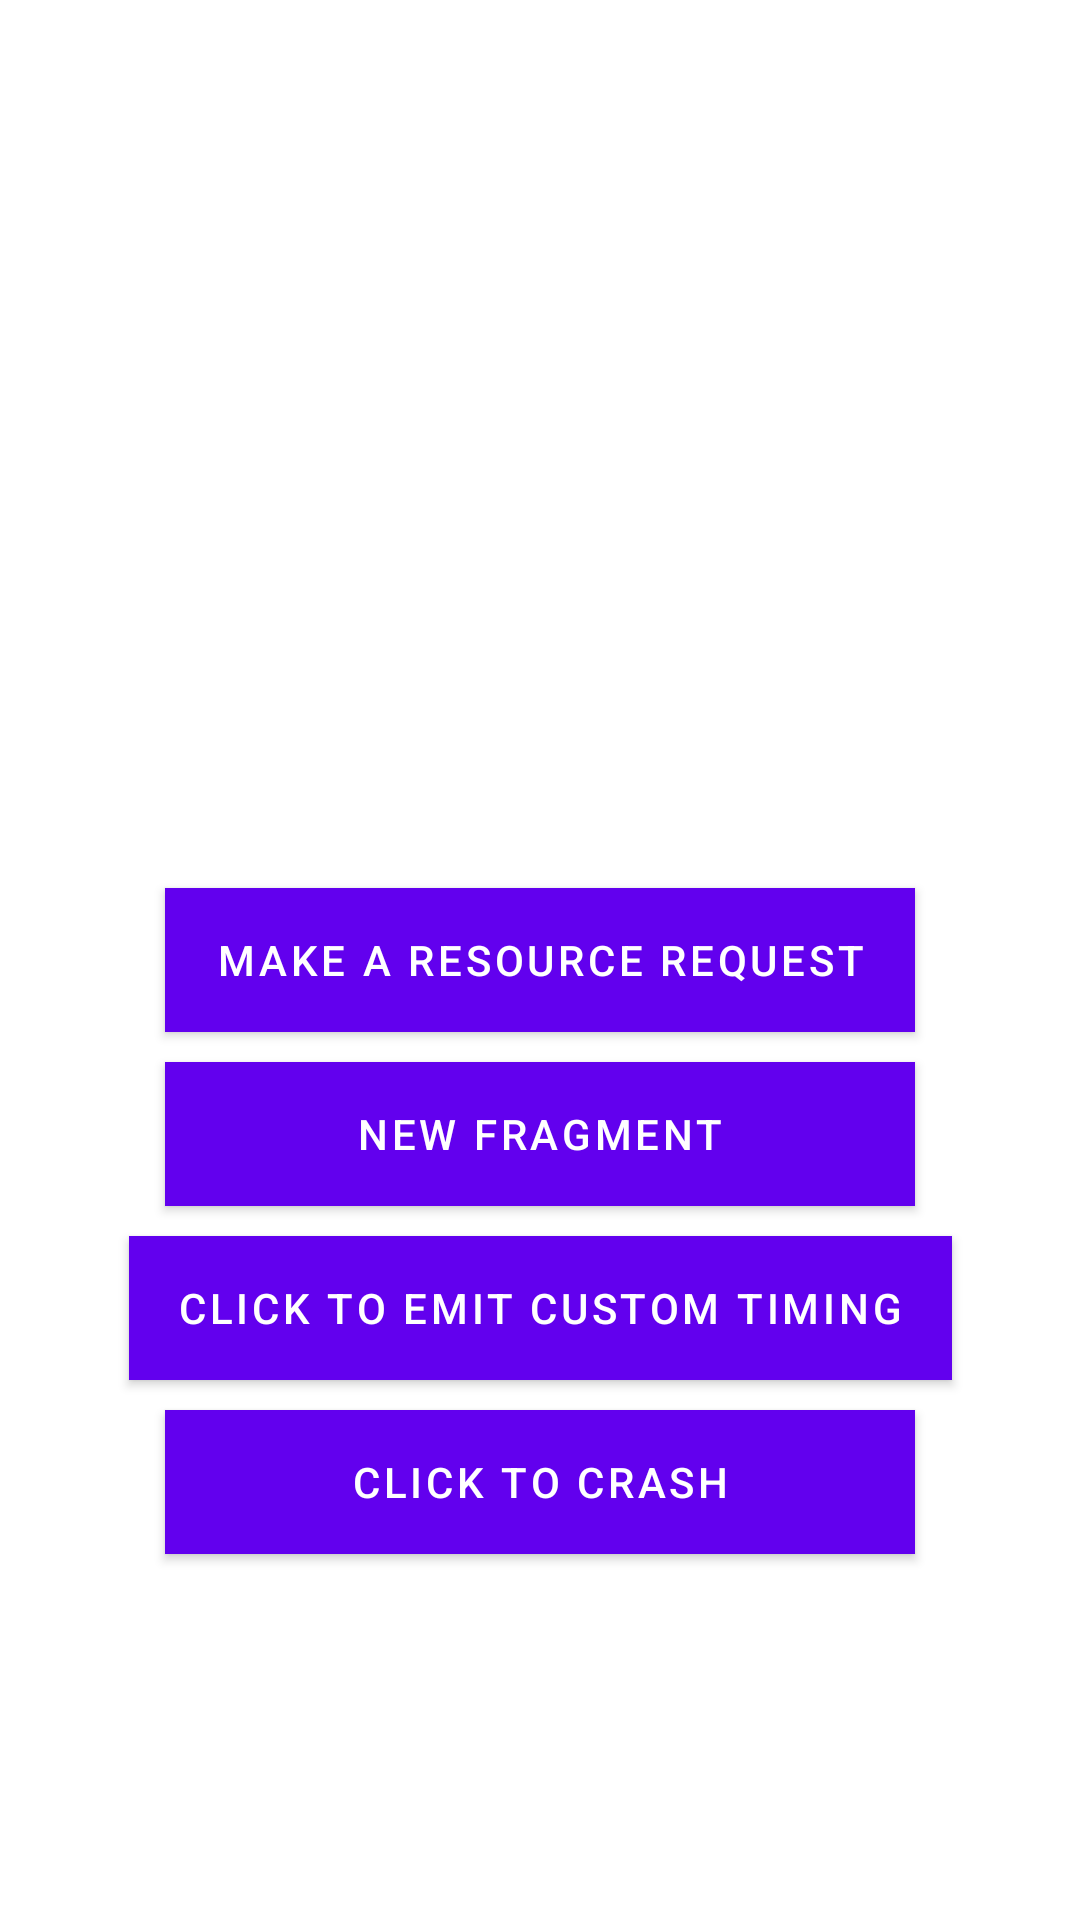

Android layout source for this screen:
<!-- AndroidManifest.xml: activity theme Theme.MyApplication.NoActionBar -->
<!-- res/layout/activity_main.xml -->
<?xml version="1.0" encoding="utf-8"?>
<androidx.constraintlayout.widget.ConstraintLayout xmlns:android="http://schemas.android.com/apk/res/android"
    xmlns:app="http://schemas.android.com/apk/res-auto"
    xmlns:tools="http://schemas.android.com/tools"
    android:layout_width="match_parent"
    android:layout_height="match_parent"
    android:background="@color/white"
    tools:context=".MainActivity">


    <Button
            android:id="@+id/request"
            android:layout_width="wrap_content"
            android:layout_height="wrap_content"
        android:minWidth="250dp"
            android:gravity="center"
            android:background="@color/teal_200"
            android:text="Make a resource Request"
            app:layout_constraintBottom_toBottomOf="parent"
            app:layout_constraintEnd_toEndOf="parent"
            app:layout_constraintStart_toStartOf="parent"
            app:layout_constraintTop_toTopOf="parent"
            android:textColor="@color/white" />
    <Button
        android:id="@+id/newFragment"
        android:layout_width="wrap_content"
        android:layout_height="wrap_content"
        android:minWidth="250dp"
        android:gravity="center"
        android:background="@color/teal_200"
        android:layout_marginTop="10dp"
        android:text="New Fragment"
        app:layout_constraintTop_toBottomOf="@id/request"
        app:layout_constraintEnd_toEndOf="parent"
        app:layout_constraintStart_toStartOf="parent"
        android:textColor="@color/white" />
    <Button
            android:id="@+id/timing"
            android:layout_width="wrap_content"
            android:layout_height="wrap_content"
        android:minWidth="250dp"
            android:gravity="center"
            android:background="@color/teal_200"
            android:layout_marginTop="10dp"
            android:text="Click to emit Custom timing"
            app:layout_constraintTop_toBottomOf="@id/newFragment"
            app:layout_constraintEnd_toEndOf="parent"
            app:layout_constraintStart_toStartOf="parent"
            android:textColor="@color/white" />

    <Button
        android:id="@+id/crash"
        android:layout_width="wrap_content"
        android:layout_height="wrap_content"
        android:layout_marginTop="10dp"
        android:background="@color/teal_200"
        android:gravity="center"
        android:minWidth="250dp"
        android:text="Click to Crash"
        android:textColor="@color/white"
        app:layout_constraintEnd_toEndOf="parent"
        app:layout_constraintStart_toStartOf="parent"
        app:layout_constraintTop_toBottomOf="@id/timing" />

</androidx.constraintlayout.widget.ConstraintLayout>
<!-- resources referenced by this layout -->
<resources>
  <style name="Theme.MyApplication.NoActionBar">
          <item name="windowActionBar">false</item>
          <item name="windowNoTitle">true</item>
      </style>
  <!-- not gathered from this repository: default colours our renderer supplied (Android Studio template values) -->
  <color name="teal_200">#FF03DAC5</color>
  <color name="white">#FFFFFFFF</color>
</resources>
